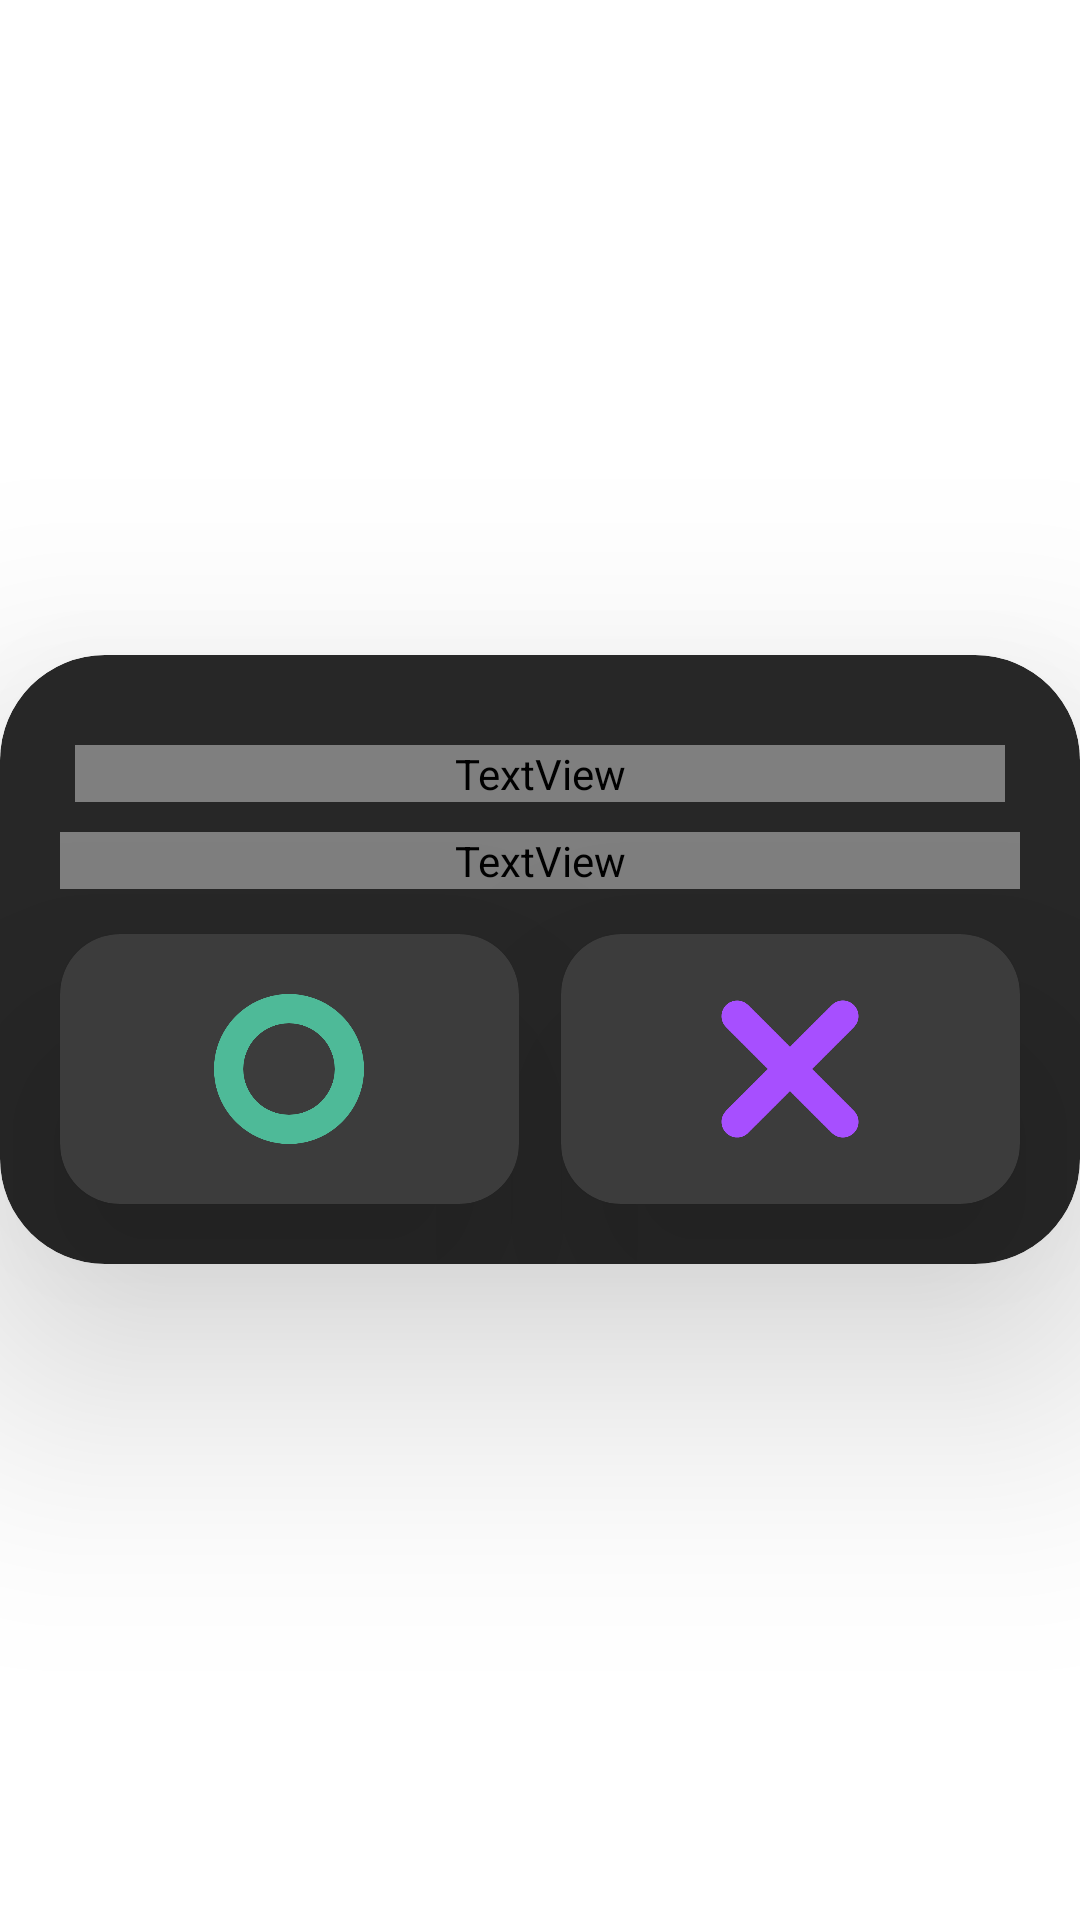

Android layout source for this screen:
<!-- AndroidManifest.xml: application theme Theme.Jeu -->
<!-- res/layout/dialog_choose.xml -->
<?xml version="1.0" encoding="utf-8"?>
<RelativeLayout
    xmlns:android="http://schemas.android.com/apk/res/android"
    android:layout_width="match_parent"
    android:layout_height="match_parent"
    xmlns:app="http://schemas.android.com/apk/res-auto">

    <androidx.cardview.widget.CardView
        android:layout_width="match_parent"
        android:layout_height="wrap_content"
        android:layout_centerInParent="true"
        app:cardBackgroundColor="@color/black_2"
        app:cardCornerRadius="35dp"
        app:cardElevation="50dp"
        app:layout_constraintBottom_toBottomOf="parent"
        app:layout_constraintEnd_toEndOf="parent"
        app:layout_constraintStart_toStartOf="parent"
        app:layout_constraintTop_toTopOf="parent">

        <androidx.constraintlayout.widget.ConstraintLayout
            android:layout_width="match_parent"
            android:layout_height="match_parent">

            <TextView
                android:id="@+id/title"
                android:layout_width="0dp"
                android:layout_height="wrap_content"
                android:layout_marginStart="25dp"
                android:layout_marginTop="30dp"
                android:layout_marginEnd="25dp"
                android:fontFamily="@font/sf_ui_display_black"
                android:gravity="center"
                android:text="@string/choix_title"
                android:textColor="@color/white"
                android:textSize="30dp"
                app:layout_constraintEnd_toEndOf="parent"
                app:layout_constraintStart_toStartOf="parent"
                app:layout_constraintTop_toTopOf="parent" />

            <TextView
                android:id="@+id/content"
                android:layout_width="0dp"
                android:layout_height="wrap_content"
                android:layout_marginLeft="20dp"
                android:layout_marginTop="10dp"
                android:layout_marginRight="20dp"
                android:fontFamily="@font/sf_ui_display_medium"
                android:gravity="center"
                android:text="@string/choix_content"
                android:textColor="@color/black_text"
                android:textSize="22dp"
                app:layout_constraintEnd_toEndOf="parent"
                app:layout_constraintStart_toStartOf="parent"
                app:layout_constraintTop_toBottomOf="@+id/title" />

            <androidx.cardview.widget.CardView
                android:id="@+id/btn_croix"
                android:layout_width="0dp"
                android:layout_height="90dp"
                android:layout_marginStart="7dp"
                android:layout_marginTop="15dp"
                android:layout_marginEnd="20dp"
                android:layout_marginBottom="20dp"
                app:cardBackgroundColor="@color/black_bouton"
                app:cardCornerRadius="20dp"
                app:cardElevation="40dp"
                app:layout_constraintBottom_toBottomOf="parent"
                app:layout_constraintEnd_toEndOf="parent"
                app:layout_constraintStart_toEndOf="@+id/btn_rond"
                app:layout_constraintTop_toBottomOf="@+id/content">

                <ImageView
                    android:layout_width="50dp"
                    android:layout_height="50dp"
                    android:layout_gravity="center"
                    app:srcCompat="@drawable/ic_jeu_croix"
                    app:tint="@color/croix" />
            </androidx.cardview.widget.CardView>

            <androidx.cardview.widget.CardView
                android:id="@+id/btn_rond"
                android:layout_width="0dp"
                android:layout_height="90dp"
                android:layout_marginStart="20dp"
                android:layout_marginEnd="7dp"
                app:cardBackgroundColor="@color/black_bouton"
                app:cardCornerRadius="20dp"
                app:cardElevation="40dp"
                app:layout_constraintBottom_toBottomOf="@+id/btn_croix"
                app:layout_constraintEnd_toStartOf="@+id/btn_croix"
                app:layout_constraintStart_toStartOf="parent"
                app:layout_constraintTop_toTopOf="@+id/btn_croix">

                <ImageView
                    android:layout_width="50dp"
                    android:layout_height="50dp"
                    android:layout_gravity="center"
                    app:srcCompat="@drawable/ic_jeu_rond"
                    app:tint="@color/rond" />

            </androidx.cardview.widget.CardView>
        </androidx.constraintlayout.widget.ConstraintLayout>
    </androidx.cardview.widget.CardView>
</RelativeLayout>
<!-- resources referenced by this layout -->
<resources>
  <color name="black_2">#272727</color>
  <color name="black_bouton">#3C3C3C</color>
  <color name="black_text">#505050</color>
  <color name="croix">#A74FFF</color>
  <color name="rond">#4EBA98</color>
  
      // couleurs diverses
  <color name="white">#FFFFFFFF</color>
  
      // couleurs des items
  <!-- drawable ic_jeu_croix: png bitmap (drawable-v24, 7401 bytes) -->
  <!-- drawable ic_jeu_rond: png bitmap (drawable-v24, 8924 bytes) -->
  <string name="choix_content">Commencer en premier peux donner un avantage, alors alternez l\'ordre de commencement ;)</string>
  <string name="choix_title">Quel joueur commence ?</string>
  <style name="Theme.Jeu" parent="Theme.MaterialComponents.DayNight.NoActionBar">
          
          <item name="colorPrimary">@color/black_2</item>
          <item name="colorPrimaryVariant">@color/black_2</item>
          <item name="colorOnPrimary">@color/white</item>
          
          <item name="colorSecondary">@color/black_2</item>
          <item name="colorSecondaryVariant">@color/black_2</item>
          <item name="colorOnSecondary">@color/white</item>
          
          <item name="android:statusBarColor" tools:targetApi="l">?attr/colorPrimaryVariant</item>
          
      </style>
</resources>
